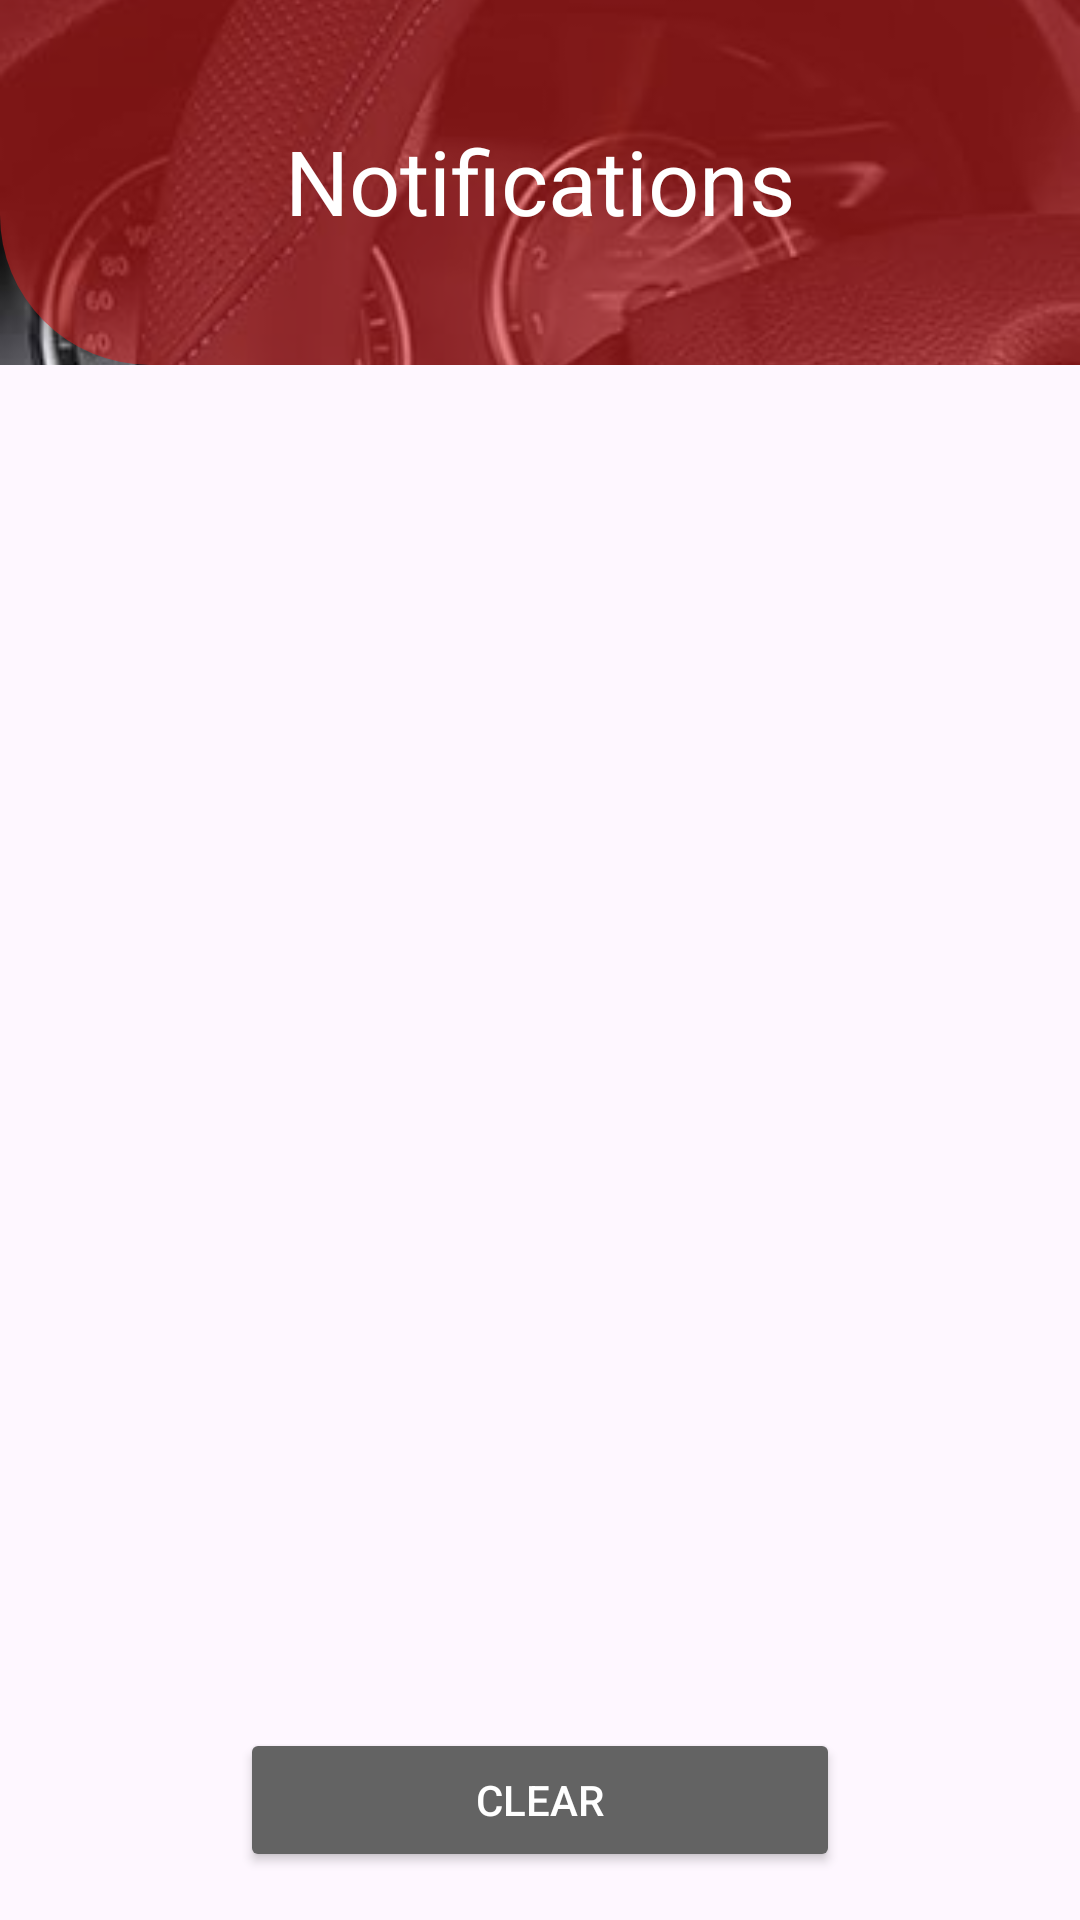

Write the Android layout XML for this screen, with the resource values it uses.
<!-- AndroidManifest.xml: application theme Theme.Carparkingpool -->
<!-- res/layout/activity_notification.xml -->
<?xml version="1.0" encoding="utf-8"?>
<androidx.constraintlayout.widget.ConstraintLayout
    xmlns:android="http://schemas.android.com/apk/res/android"
    xmlns:app="http://schemas.android.com/apk/res-auto"
    xmlns:tools="http://schemas.android.com/tools"
    android:layout_width="match_parent"
    android:layout_height="match_parent"
    tools:context=".NotificationActivity">

    
    <FrameLayout
        android:id="@+id/topHalfContainer"
        android:layout_width="0dp"
        android:layout_height="0dp"
        app:layout_constraintEnd_toEndOf="parent"
        app:layout_constraintStart_toStartOf="parent"
        app:layout_constraintTop_toTopOf="parent"
        app:layout_constraintHeight_percent="0.19"> 

        <ImageView
            android:id="@+id/backgroundImage"
            android:layout_width="match_parent"
            android:layout_height="match_parent"
            android:scaleType="centerCrop"
            android:src="@drawable/img1" />

        <View
            android:id="@+id/redOverlay"
            android:layout_width="wrap_content"
            android:layout_height="match_parent"
            android:background="@drawable/bottom_cut_shape" />

        <TextView
            android:id="@+id/title"
            android:layout_width="match_parent"
            android:layout_height="wrap_content"
            android:gravity="center"
            android:paddingTop="40dp"
            android:paddingBottom="24dp"
            android:text="Notifications"
            android:textAlignment="center"
            android:textColor="@android:color/white"
            android:textSize="30sp" />
    </FrameLayout>

    
    <androidx.recyclerview.widget.RecyclerView
        android:id="@+id/recyclerView"
        android:layout_width="0dp"
        android:layout_height="0dp"
        android:layout_margin="16dp"
        app:layout_constraintTop_toBottomOf="@id/topHalfContainer"
        app:layout_constraintBottom_toTopOf="@id/clearButton"
        app:layout_constraintStart_toStartOf="parent"
        app:layout_constraintEnd_toEndOf="parent"
        android:scrollbars="vertical"/>

    
    <Button
        android:id="@+id/clearButton"
        android:layout_width="200dp"
        android:layout_height="wrap_content"
        android:text="Clear"
        android:layout_margin="16dp"
        app:layout_constraintBottom_toBottomOf="parent"
        app:layout_constraintStart_toStartOf="parent"
        app:layout_constraintEnd_toEndOf="parent"
        android:backgroundTint="#636363"
        android:textColor="@android:color/white" />

</androidx.constraintlayout.widget.ConstraintLayout>
<!-- resources referenced by this layout -->
<resources>
  <!-- drawable bottom_cut_shape (drawable) -->
  <?xml version="1.0" encoding="utf-8"?>
  <shape xmlns:android="http://schemas.android.com/apk/res/android"
      android:shape="rectangle">
  
      
      <solid android:color="#90D41F1F"/> 
  
      
      <corners
          android:topLeftRadius="0dp"
          android:topRightRadius="0dp"
          android:bottomLeftRadius="50dp"
          android:bottomRightRadius="0dp" />
  </shape>
  <!-- drawable img1: jpg bitmap (drawable, 16350 bytes) -->
  <style name="Theme.Carparkingpool" parent="Base.Theme.Carparkingpool" />
  <style name="Base.Theme.Carparkingpool" parent="Theme.Material3.DayNight.NoActionBar">
          
          
      </style>
</resources>
